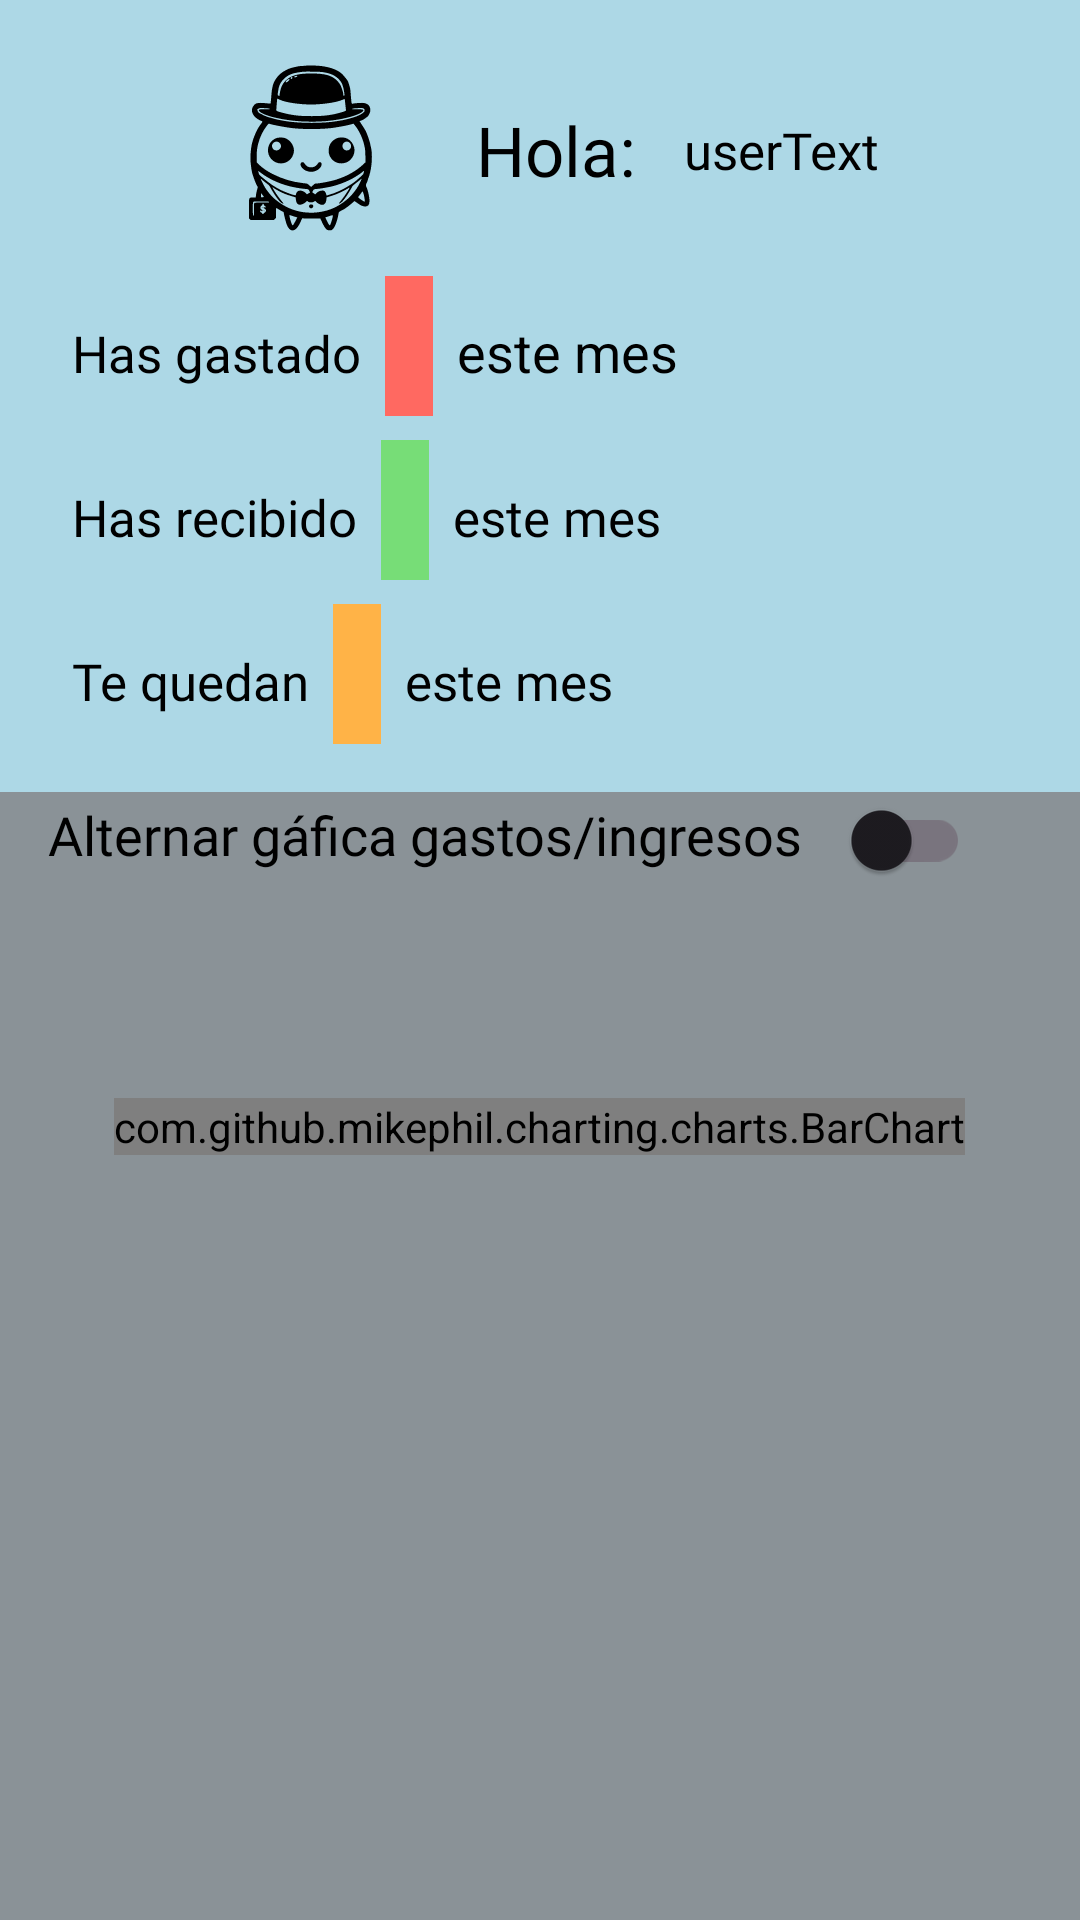

Here is an Android app screen rendered from its layout file. Give the layout XML and the strings, colors and styles it references.
<!-- AndroidManifest.xml: application theme Theme.CashCarp -->
<!-- res/layout/fragment_principal.xml -->
<?xml version="1.0" encoding="utf-8"?>
<FrameLayout xmlns:android="http://schemas.android.com/apk/res/android"
    xmlns:tools="http://schemas.android.com/tools"
    android:layout_width="match_parent"
    android:layout_height="match_parent"
    tools:context=".fragments.PrincipalFragment"
    android:background="@color/material_dynamic_neutral_variant60">

    <LinearLayout
        android:id="@+id/principal_header_layout"
        android:layout_width="match_parent"
        android:layout_height="wrap_content"
        android:background="@color/pastel_blue"
        android:orientation="vertical"
        android:padding="16dp">

        <LinearLayout
            android:layout_width="match_parent"
            android:layout_height="wrap_content"
            android:layout_marginBottom="8dp"
            android:orientation="horizontal"
            android:gravity="center">

            <ImageView
                android:layout_width="92dp"
                android:layout_height="68dp"
                android:src="@drawable/cashcarp_transparente" />

            <TextView
                android:layout_width="wrap_content"
                android:layout_height="wrap_content"
                android:layout_weight="0"
                android:fontFamily="@font/gotham_bold"
                android:padding="8dp"
                android:textSize="23sp"
                android:text="@string/holaText"
                android:textColor="@android:color/black" />

            <TextView
                android:id="@+id/userNameTextView"
                android:layout_width="wrap_content"
                android:layout_height="wrap_content"
                android:layout_weight="0"
                android:background="@color/pastel_blue"
                android:padding="8dp"
                android:textSize="17sp"
                android:fontFamily="@font/gotham_book"
                android:text="@string/userNamePantPrin"
                android:textColor="@android:color/black" />
        </LinearLayout>

        <LinearLayout
            android:layout_width="match_parent"
            android:layout_height="wrap_content"
            android:layout_marginBottom="8dp"
            android:orientation="horizontal">

            <TextView
                android:layout_width="wrap_content"
                android:layout_height="wrap_content"
                android:layout_weight="0"
                android:textSize="17sp"
                android:fontFamily="@font/gotham_book"
                android:padding="8dp"
                android:text="@string/has_gastado_text"
                android:textColor="@android:color/black" />

            <TextView
                android:id="@+id/spendsTextView"
                android:layout_width="wrap_content"
                android:layout_height="wrap_content"
                android:layout_weight="0"
                android:fontFamily="@font/gotham_bold"
                android:textSize="23sp"
                android:padding="8dp"
                android:text=""
                android:background="@color/pastel_red"
                android:textColor="@color/black" />

            <TextView
                android:layout_width="wrap_content"
                android:layout_height="wrap_content"
                android:layout_weight="0"
                android:textSize="18sp"
                android:padding="8dp"
                android:text="@string/este_mes_text"
                android:textColor="@android:color/black" />
        </LinearLayout>


        <LinearLayout
            android:layout_width="match_parent"
            android:layout_height="wrap_content"
            android:layout_marginBottom="8dp"
            android:orientation="horizontal">

            <TextView
                android:layout_width="wrap_content"
                android:layout_height="wrap_content"
                android:layout_weight="0"
                android:textSize="17sp"
                android:fontFamily="@font/gotham_book"
                android:padding="8dp"
                android:text="@string/has_recibido_text"
                android:textColor="@android:color/black" />

            <TextView
                android:id="@+id/incomesTextView"
                android:layout_width="wrap_content"
                android:layout_height="wrap_content"
                android:layout_weight="0"
                android:fontFamily="@font/gotham_bold"
                android:textSize="23sp"
                android:padding="8dp"
                android:text=""
                android:background="@color/pastel_green"
                android:textColor="@android:color/black" />

            <TextView
                android:layout_width="wrap_content"
                android:layout_height="wrap_content"
                android:layout_weight="0"
                android:textSize="17sp"
                android:fontFamily="@font/gotham_book"

                android:padding="8dp"
                android:text="@string/este_mes_text"
                android:textColor="@android:color/black" />
        </LinearLayout>


        <LinearLayout
            android:layout_width="match_parent"
            android:layout_height="wrap_content"
            android:orientation="horizontal">

            <TextView
                android:layout_width="wrap_content"
                android:layout_height="wrap_content"
                android:layout_weight="0"
                android:textSize="17sp"
                android:fontFamily="@font/gotham_book"
                android:padding="8dp"
                android:text="@string/te_quedan_text"
                android:textColor="@android:color/black" />

            <TextView
                android:id="@+id/budgetTextView"
                android:layout_width="wrap_content"
                android:layout_height="wrap_content"
                android:layout_weight="0"
                android:fontFamily="@font/gotham_bold"
                android:textSize="23sp"
                android:padding="8dp"
                android:text=""
                android:background="@color/pastel_orange"
                android:textColor="@android:color/black" />

            <TextView
                android:layout_width="wrap_content"
                android:layout_height="wrap_content"
                android:layout_weight="0"
                android:textSize="17sp"
                android:fontFamily="@font/gotham_book"

                android:padding="8dp"
                android:text="@string/este_mes_text"
                android:textColor="@android:color/black" />
        </LinearLayout>

    </LinearLayout>

    <LinearLayout
        android:layout_width="match_parent"
        android:layout_height="wrap_content"
        android:layout_marginTop="240dp"
        android:orientation="horizontal"
        android:padding="16dp">

        <TextView
            android:layout_width="wrap_content"
            android:layout_height="wrap_content"
            android:layout_marginEnd="8dp"
            android:text="@string/habilitar_grafico_text"
            android:fontFamily="@font/gotham_book"
            android:textColor="@android:color/black"
            android:textSize="18sp" />

        <androidx.appcompat.widget.SwitchCompat
            android:id="@+id/switchEnableGraph"
            android:layout_width="wrap_content"
            android:layout_height="wrap_content" />
    </LinearLayout>

    <LinearLayout
        android:id="@+id/graphContainer"
        android:layout_width="match_parent"
        android:layout_height="wrap_content"
        android:orientation="vertical"

        android:padding="16dp"
        android:layout_marginTop="350dp"
        android:gravity="center">


        <com.github.mikephil.charting.charts.BarChart
            android:layout_width="wrap_content"
            android:layout_height="wrap_content"
            android:id="@+id/barChart"/>

    </LinearLayout>

</FrameLayout>
<!-- resources referenced by this layout -->
<resources>
  <color name="black">#FF000000</color>
  <color name="pastel_blue">#ADD8E6</color>
  <color name="pastel_green">#77DD77</color>
  <color name="pastel_orange">#FFB347</color>
  <color name="pastel_red">#FF6961</color>
  <!-- drawable cashcarp_transparente: vector/xml drawable (drawable, 9795 chars, omitted) -->
  <string name="este_mes_text">este mes</string>
  <string name="habilitar_grafico_text">Alternar gáfica gastos/ingresos\n</string>
  <string name="has_gastado_text">Has gastado</string>
  <string name="has_recibido_text">Has recibido</string>
  <string name="holaText">Hola:</string>
  <string name="te_quedan_text">Te quedan</string>
  <string name="userNamePantPrin">userText</string>
  <style name="Theme.CashCarp" parent="Base.Theme.CashCarp" />
  <style name="Base.Theme.CashCarp" parent="Theme.Material3.DayNight.NoActionBar">
          
          
      </style>
</resources>
